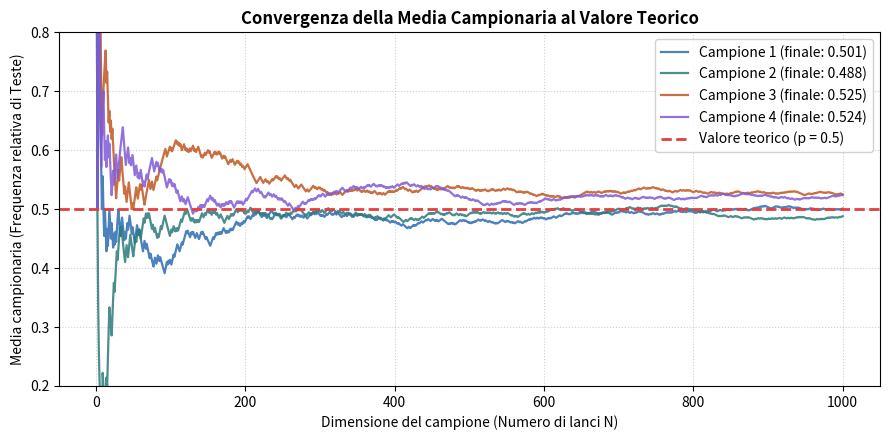

This figure's Python source:
import numpy as np

# Parametri del problema
p_lunedi = 0.70
p_martedi = 0.50
p_entrambi = 0.35
n_settimane = 200000

# Simulazione Monte Carlo
# Generiamo gli stati congiunti rispettando le probabilità marginali e l'intersezione
u = np.random.random(n_settimane)
# P(L e M) = 0.35
# P(L e non M) = 0.70 - 0.35 = 0.35
# P(non L e M) = 0.50 - 0.35 = 0.15
# P(nessun guasto) = 1 - 0.85 = 0.15
L = (u < 0.70)
M = ((u < 0.35) | ((u >= 0.70) & (u < 0.85)))

p_L_sim = np.mean(L)
p_M_sim = np.mean(M)
p_inter_sim = np.mean(L & M)
p_unione_sim = np.mean(L | M)

print(f"P(Lunedì)         stimata: {p_L_sim:.4f} (teorica: 0.7000)")
print(f"P(Martedì)        stimata: {p_M_sim:.4f} (teorica: 0.5000)")
print(f"P(L ∩ M)          stimata: {p_inter_sim:.4f} (teorica: 0.3500)")
print(f"P(L ∪ M)          stimata: {p_unione_sim:.4f} (teorica: 0.8500)")
print("------------------------------------------------------------")
print(f"Somma ingenua: P(L) + P(M) = {p_lunedi + p_martedi:.2f}  <-- Errore: maggiore di 1!")
print(f"Formula regina: 0.70 + 0.50 - 0.35 = {0.70 + 0.50 - 0.35:.2f} <-- Perfetta coincidenza!")

p_hard_disk = 0.01     # probabilità di guasto dell'hard disk
p_backup = 0.02        # probabilità di guasto di un singolo backup
n_backup = 2           # Prova a cambiare questo valore (es. 1, 3, 5)!

# Architettura in PARALLELO: i dati si perdono solo se si rompono TUTTI
p_perduta = p_hard_disk * (p_backup ** n_backup)
p_salvata = 1.0 - p_perduta

print(f"=== ARCHITETTURA IN PARALLELO ({n_backup} nodi di backup) ===")
print(f"Probabilità di perdita totale: {p_perduta:.8f}")
print(f"Affidabilità del dato salvato: {p_salvata * 100:.6f} %\n")

# Architettura in SERIE: basta un singolo guasto per fermare il sistema
# Prova ad aggiungere o togliere moduli dalla lista!
guasti_serie = [0.01, 0.02, 0.02, 0.015] 
p_funziona_serie = 1.0
for q in guasti_serie:
    p_funziona_serie *= (1.0 - q)

print(f"=== ARCHITETTURA IN SERIE ({len(guasti_serie)} moduli critici) ===")
print(f"Affidabilità complessiva: {p_funziona_serie * 100:.4f} %")
print(f"Rischio di disservizio totale: {(1.0 - p_funziona_serie) * 100:.4f} %")

import numpy as np
import matplotlib.pyplot as plt

# Parametri dell'esperimento
n_lanci = 1000
n_campioni = 4
colori = ['#2b6cb0', '#2c7a7b', '#c05621', '#805ad5']

plt.figure(figsize=(9, 4.5), dpi=100)

for i in range(n_campioni):
    # Simulazione: 1 = Testa, 0 = Croce (moneta equa, p = 0.5)
    lanci = np.random.choice([0, 1], size=n_lanci)
    # Media campionaria progressiva (frequenza relativa cumulata)
    medie_cumulative = np.cumsum(lanci) / np.arange(1, n_lanci + 1)
    
    plt.plot(np.arange(1, n_lanci + 1), medie_cumulative, 
             label=f'Campione {i+1} (finale: {medie_cumulative[-1]:.3f})', 
             color=colori[i], alpha=0.85, linewidth=1.6)

# Valore teorico atteso (Pascal / simmetria classica: p = 0.5)
plt.axhline(0.5, color='#e53e3e', linestyle='--', linewidth=2, label='Valore teorico (p = 0.5)')

plt.title('Convergenza della Media Campionaria al Valore Teorico', fontsize=12, fontweight='bold')
plt.xlabel('Dimensione del campione (Numero di lanci N)', fontsize=10)
plt.ylabel('Media campionaria (Frequenza relativa di Teste)', fontsize=10)
plt.ylim(0.2, 0.8)
plt.grid(True, linestyle=':', alpha=0.6)
plt.legend(loc='upper right', framealpha=0.9)
plt.tight_layout()
plt.show()

print("Simulazione completata!")
print("Nei primi 50 lanci l'incertezza e le fluttuazioni sono evidenti;")
print("al crescere di N, tutte le serie si schiacciano sulla media teorica di 0.500!")
